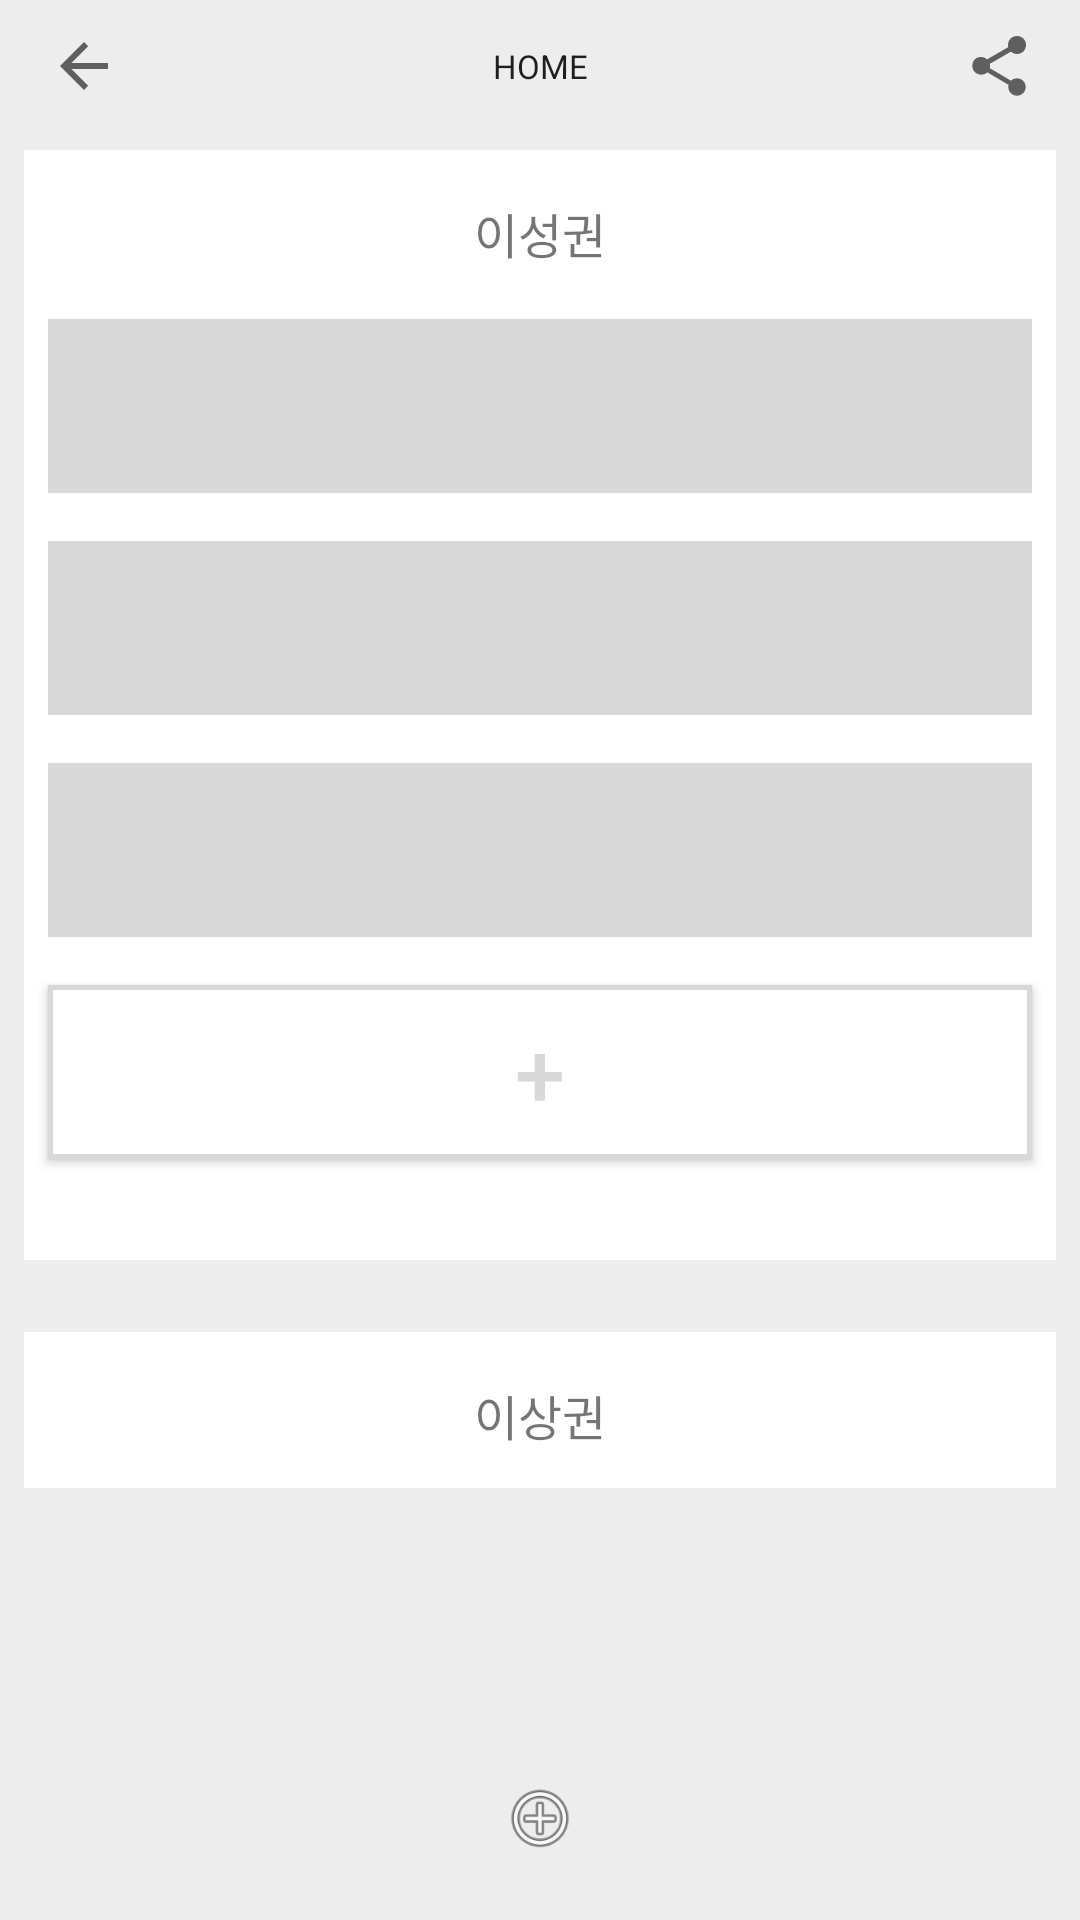

Reconstruct the res/layout file that produces this screen, plus the resources it refers to.
<!-- AndroidManifest.xml: application theme AppTheme -->
<!-- res/layout/activity_home.xml -->
<?xml version="1.0" encoding="utf-8"?>
<android.support.constraint.ConstraintLayout xmlns:android="http://schemas.android.com/apk/res/android"
    xmlns:app="http://schemas.android.com/apk/res-auto"
    xmlns:tools="http://schemas.android.com/tools"
    android:layout_width="match_parent"
    android:layout_height="match_parent"
    tools:context=".HomeActivity">

    <include
        android:id="@+id/include_home_tool_bar"
        layout="@layout/home_tool_bar" />


    

    <LinearLayout
        android:id="@+id/homeUnderBar"
        android:layout_width="match_parent"
        android:layout_height="68dp"
        android:orientation="vertical"
        app:layout_constraintBottom_toBottomOf="parent"
        app:layout_constraintEnd_toEndOf="parent"
        app:layout_constraintStart_toStartOf="parent">

        <Button
            android:layout_width="26dp"
            android:layout_height="26dp"
            android:layout_gravity="center"
            android:layout_marginTop="21dp"
            android:background="@android:drawable/ic_menu_add"
            android:onClick="onButtonUnderBarClicked" />

    </LinearLayout>

    <LinearLayout
        android:id="@+id/home_child1"
        android:layout_width="match_parent"
        android:layout_height="370dp"
        android:background="@android:color/white"
        android:gravity="center_horizontal"
        android:orientation="vertical"
        android:layout_marginTop="50dp"
        android:layout_marginLeft="8dp"
        android:layout_marginRight="8dp"
        app:layout_constraintTop_toTopOf="parent"
        tools:layout_editor_absoluteY="43dp">

        <TextView
            android:layout_width="wrap_content"
            android:layout_height="wrap_content"
            android:text="이성권"
            android:textSize="16sp"
            android:layout_gravity="center_horizontal"
            android:layout_marginTop="16dp" />


        <LinearLayout
            android:layout_width="match_parent"
            android:layout_height="58dp"
            android:layout_marginEnd="8dp"
            android:layout_marginLeft="8dp"
            android:layout_marginRight="8dp"
            android:layout_marginStart="8dp"
            android:layout_marginTop="17dp"
            android:background="#d8d8d8"></LinearLayout>

        <LinearLayout
            android:layout_width="match_parent"
            android:layout_height="58dp"
            android:layout_marginEnd="8dp"
            android:layout_marginLeft="8dp"
            android:layout_marginRight="8dp"
            android:layout_marginStart="8dp"
            android:layout_marginTop="16dp"
            android:background="#d8d8d8"></LinearLayout>

        <LinearLayout
            android:layout_width="match_parent"
            android:layout_height="58dp"
            android:layout_marginEnd="8dp"
            android:layout_marginLeft="8dp"
            android:layout_marginRight="8dp"
            android:layout_marginStart="8dp"
            android:layout_marginTop="16dp"
            android:background="#d8d8d8"></LinearLayout>

        <Button
            android:layout_width="match_parent"
            android:layout_height="58dp"
            android:layout_marginEnd="8dp"
            android:layout_marginLeft="8dp"
            android:layout_marginRight="8dp"
            android:layout_marginStart="8dp"
            android:layout_marginTop="16dp"
            android:background="@drawable/selecter_d8d8d8"
            android:text="+"
            android:textColor="#d8d8d8"
            android:textSize="30dp"></Button>
    </LinearLayout>

    <LinearLayout
        android:orientation="vertical"
        android:id="@+id/home_child2"
        android:layout_width="match_parent"
        android:layout_height="52dp"
        android:gravity="center_horizontal"
        android:layout_marginTop="24dp"
        android:layout_marginLeft="8dp"
        android:layout_marginRight="8dp"
        android:background="@android:color/white"
        app:layout_constraintTop_toBottomOf="@id/home_child1">

        <TextView
            android:layout_width="wrap_content"
            android:layout_height="wrap_content"
            android:text="이상권"
            android:textSize="16sp"
            android:layout_gravity="center_horizontal"
            android:layout_marginTop="16dp" />

    </LinearLayout>

</android.support.constraint.ConstraintLayout>
<!-- res/layout/home_tool_bar.xml (included above) -->
<?xml version="1.0" encoding="utf-8"?>
<android.support.constraint.ConstraintLayout xmlns:android="http://schemas.android.com/apk/res/android"
    xmlns:app="http://schemas.android.com/apk/res-auto"
    xmlns:tools="http://schemas.android.com/tools"
    android:layout_width="match_parent"
    android:layout_height="match_parent"
    android:background="#ededed"
    tools:layout_editor_absoluteY="25dp">

    <android.support.v7.widget.Toolbar
        android:id="@+id/toolbar_home"
        android:layout_width="match_parent"
        android:layout_height="44dp"
        android:background="#ededed"
        app:layout_constraintEnd_toEndOf="parent"
        app:layout_constraintHorizontal_bias="1.0"
        app:layout_constraintStart_toStartOf="parent"
        app:layout_constraintTop_toTopOf="parent">

        <TextView
            android:layout_width="wrap_content"
            android:layout_height="wrap_content"
            android:layout_gravity="center"
            android:text="HOME"
            android:textAppearance="@style/TextAppearance.AppCompat.Menu"
            android:textSize="11sp"
            tools:layout_editor_absoluteX="151dp"
            tools:layout_editor_absoluteY="14dp" />

        <ImageButton
            android:id="@+id/toolbar_home_left_btn"
            android:layout_width="wrap_content"
            android:layout_height="wrap_content"
            android:layout_gravity="left"
            android:background="?android:attr/homeAsUpIndicator"
            android:foreground="?attr/selectableItemBackground"
            android:onClick="onButtonHomeLeftClicked"
            tools:layout_editor_absoluteX="17dp"
            tools:layout_editor_absoluteY="6dp" />

        <ImageButton
            android:id="@+id/toolbar_home_right_btn"
            android:layout_width="wrap_content"
            android:layout_height="wrap_content"
            android:layout_gravity="right"
            android:layout_marginRight="15dp"
            android:background="?attr/actionModeShareDrawable"
            android:foreground="?attr/selectableItemBackground"
            android:onClick="onButtonHomeRightClicked"
            tools:layout_editor_absoluteX="312dp"
            tools:layout_editor_absoluteY="12dp" />

    </android.support.v7.widget.Toolbar>


</android.support.constraint.ConstraintLayout>
<!-- resources referenced by this layout -->
<resources>
  <!-- drawable selecter_d8d8d8 (drawable) -->
  <?xml version="1.0" encoding="utf-8"?>
  <selector xmlns:android="http://schemas.android.com/apk/res/android">
  
      <item android:drawable="@drawable/btn_border_d8d8d8" android:state_pressed="false"/>
      <item android:drawable="@drawable/btn_border_d8d8d8_pressed" android:state_pressed="true"/>
  
  </selector>
  <style name="AppTheme" parent="Theme.AppCompat.Light.NoActionBar">
          
          <item name="colorPrimary">@color/colorPrimary</item>
          <item name="colorPrimaryDark">@color/colorPrimaryDark</item>
          <item name="colorAccent">@color/colorAccent</item>
      </style>
  <!-- drawable btn_border_d8d8d8 (drawable) -->
  <?xml version="1.0" encoding="utf-8"?>
  <shape xmlns:android="http://schemas.android.com/apk/res/android"
      android:shape="rectangle">
  
      <solid android:color="@android:color/white" />
  
      <padding
          android:bottom="0dp"
          android:left="0dp"
          android:right="0dp"
          android:top="0dp"/>
  
      <stroke
          android:color="#d8d8d8"
          android:width="1.5dp"/>
  
  </shape>
  <!-- drawable btn_border_d8d8d8_pressed (drawable) -->
  <?xml version="1.0" encoding="utf-8"?>
  <shape xmlns:android="http://schemas.android.com/apk/res/android"
      android:shape="rectangle">
  
      <solid android:color="#d8d8d8" />
  
      <padding
          android:bottom="0dp"
          android:left="0dp"
          android:right="0dp"
          android:top="0dp"/>
  
      <stroke
          android:color="@android:color/white"
          android:width="1.5dp"/>
  
  </shape>
  <!-- not gathered from this repository: default colours our renderer supplied (Android Studio template values) -->
  <color name="colorPrimary">#FF6200EE</color>
  <color name="colorPrimaryDark">#FF3700B3</color>
  <color name="colorAccent">#FF03DAC5</color>
</resources>
